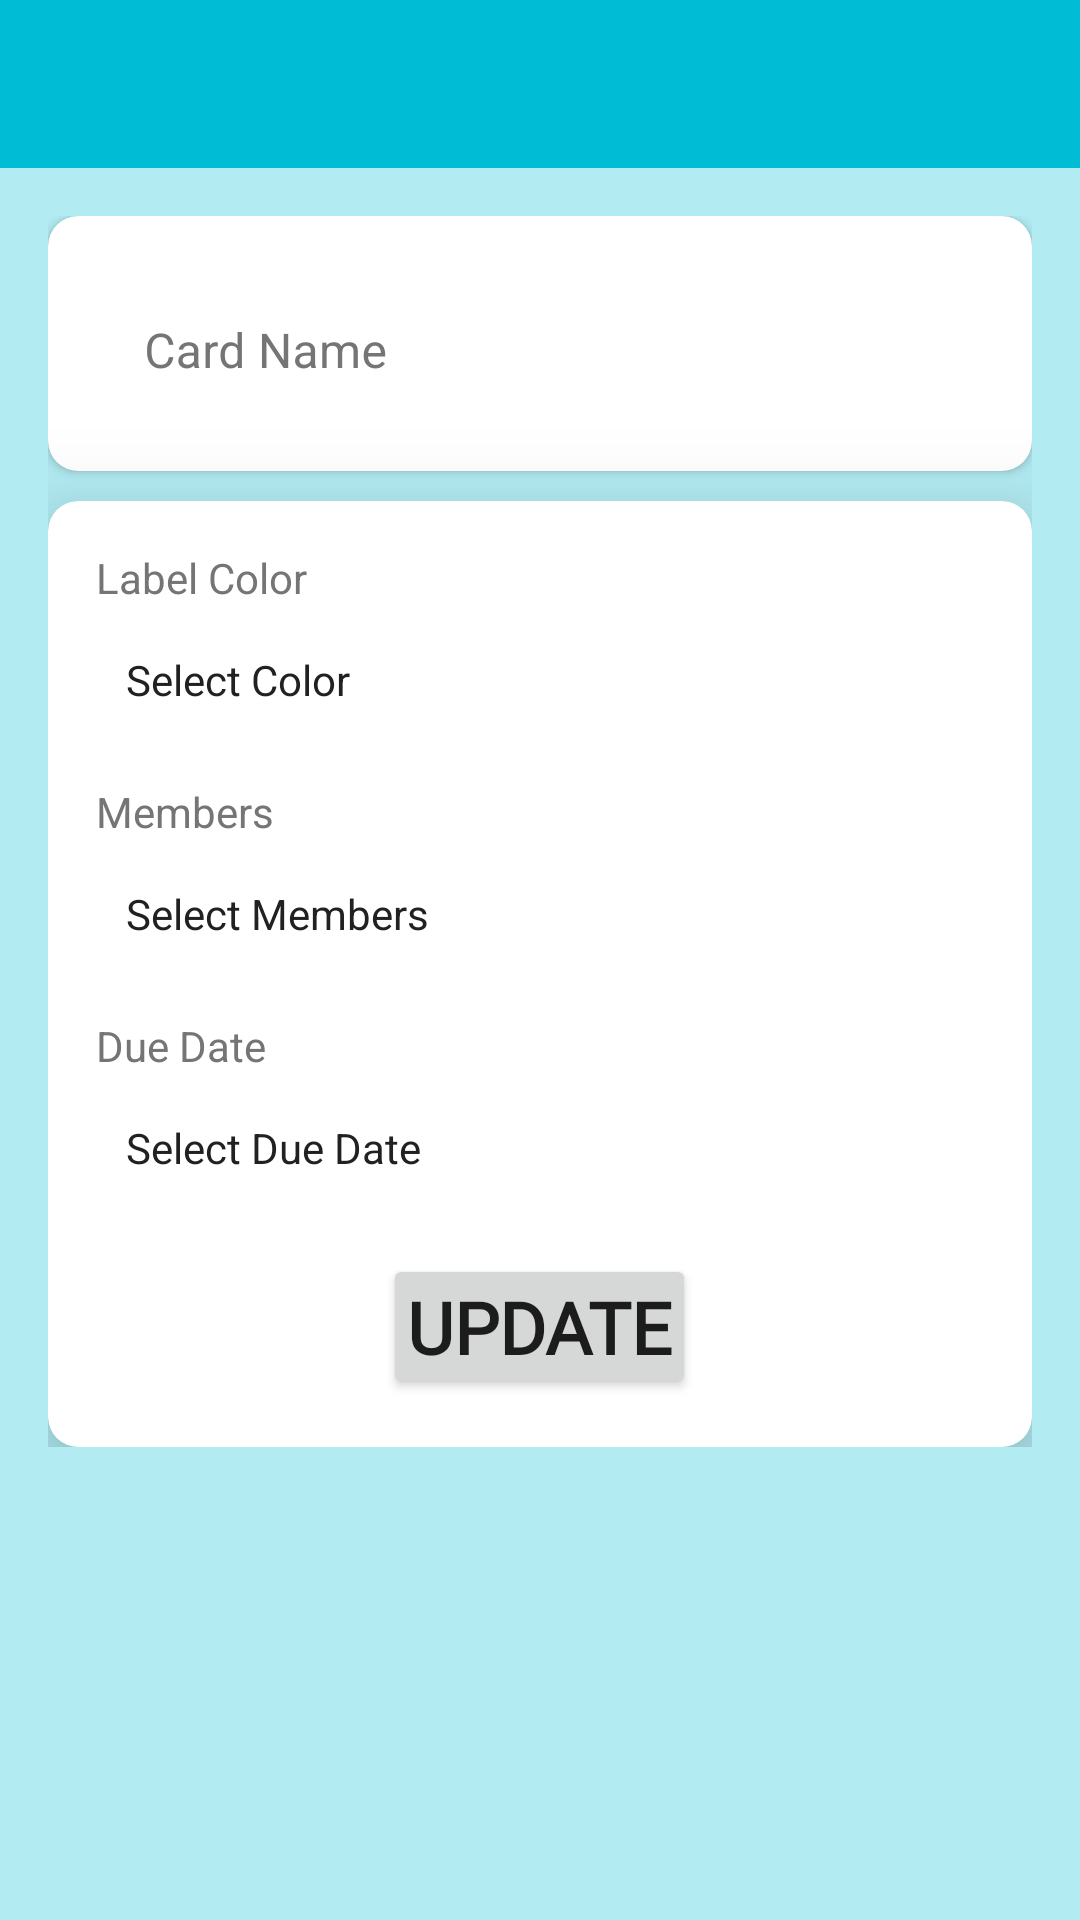

Android layout source for this screen:
<!-- AndroidManifest.xml: activity theme Theme.Manageio.NoActionBar -->
<!-- res/layout/activity_card_details.xml -->
<?xml version="1.0" encoding="utf-8"?>
<LinearLayout xmlns:android="http://schemas.android.com/apk/res/android"
    xmlns:app="http://schemas.android.com/apk/res-auto"
    xmlns:tools="http://schemas.android.com/tools"
    android:layout_width="match_parent"
    android:layout_height="match_parent"
    android:background="@color/lightPrimaryColor"
    android:orientation="vertical"
    tools:context=".activities.CardDetailsActivity">

    <com.google.android.material.appbar.AppBarLayout
        android:layout_width="match_parent"
        android:layout_height="wrap_content"
        android:theme="@style/Theme.Manageio.AppBarOverlay">

        <androidx.appcompat.widget.Toolbar
            android:id="@+id/toolbar_card_details_activity"
            android:layout_width="match_parent"
            android:layout_height="?attr/actionBarSize"
            android:background="?attr/colorPrimary"
            app:popupTheme="@style/Theme.Manageio.PopUpOverlay" />
    </com.google.android.material.appbar.AppBarLayout>

    <LinearLayout
        android:layout_width="match_parent"
        android:layout_height="wrap_content"
        android:orientation="vertical"
        android:padding="@dimen/card_details_content_padding">

        <androidx.cardview.widget.CardView
            android:layout_width="match_parent"
            android:layout_height="match_parent"
            android:layout_marginBottom="@dimen/card_details_cv_card_name_marginBottom"
            android:elevation="@dimen/card_view_elevation"
            app:cardCornerRadius="@dimen/card_view_corner_radius">

            <LinearLayout
                android:layout_width="match_parent"
                android:layout_height="wrap_content"
                android:gravity="center_horizontal"
                android:orientation="vertical"
                android:padding="@dimen/card_details_cv_content_padding">

                <com.google.android.material.textfield.TextInputLayout
                    android:layout_width="match_parent"
                    style="@style/TextInputLayoutStyle"
                    android:textColorHint="@color/secondaryText"
                    app:hintTextColor="@color/primaryColor"
                    android:layout_height="wrap_content">

                    <androidx.appcompat.widget.AppCompatEditText
                        android:id="@+id/et_name_card_details"
                        android:layout_width="match_parent"
                        android:layout_height="wrap_content"
                        android:hint="@string/hint_card_name"
                        android:background="@color/white"
                        android:inputType="text"
                        android:textCursorDrawable="@null"
                        android:textSize="@dimen/et_textSize"
                        />
                </com.google.android.material.textfield.TextInputLayout>

            </LinearLayout>
        </androidx.cardview.widget.CardView>

        <androidx.cardview.widget.CardView
            android:layout_width="match_parent"
            android:layout_height="match_parent"
            android:elevation="@dimen/card_view_elevation"
            app:cardCornerRadius="@dimen/card_view_corner_radius"
            app:cardElevation="20dp"
            app:cardMaxElevation="50dp">

            <LinearLayout
                android:layout_width="match_parent"
                android:layout_height="wrap_content"
                android:gravity="center_horizontal"
                android:orientation="vertical"
                android:padding="@dimen/card_details_cv_content_padding">

                <TextView
                    android:layout_width="match_parent"
                    android:layout_height="wrap_content"
                    android:text="@string/label_color"
                    android:textColor="@color/secondaryText"
                    android:textSize="@dimen/card_details_label_text_size" />

                <TextView
                    android:id="@+id/tv_select_label_color"
                    android:layout_width="match_parent"
                    android:layout_height="wrap_content"
                    android:layout_marginTop="@dimen/card_details_value_marginTop"
                    android:padding="@dimen/card_details_value_padding"
                    android:text="@string/select_color"
                    android:textColor="@color/primaryText" />

                <TextView
                    android:layout_width="match_parent"
                    android:layout_height="wrap_content"
                    android:layout_marginTop="@dimen/card_details_members_label_marginTop"
                    android:text="@string/members"
                    android:textColor="@color/secondaryText"
                    android:textSize="@dimen/card_details_label_text_size" />

                <TextView
                    android:id="@+id/tv_select_members"
                    android:layout_width="match_parent"
                    android:layout_height="wrap_content"
                    android:layout_marginTop="@dimen/card_details_value_marginTop"
                    android:padding="@dimen/card_details_value_padding"
                    android:text="@string/select_members"
                    android:textColor="@color/primaryText" />

                <androidx.recyclerview.widget.RecyclerView
                    android:layout_width="match_parent"
                    android:layout_height="wrap_content"
                    android:id="@+id/rv_selected_members_list"
                    android:layout_marginTop="@dimen/card_details_value_marginTop"
                    android:visibility="gone"
                    tools:visibility="visible"/>

                <TextView
                    android:layout_width="match_parent"
                    android:layout_height="wrap_content"
                    android:layout_marginTop="@dimen/card_details_members_label_marginTop"
                    android:text="@string/due_date"
                    android:textColor="@color/secondaryText"
                    android:textSize="@dimen/card_details_label_text_size" />

                <TextView
                    android:id="@+id/tv_select_due_date"
                    android:layout_width="match_parent"
                    android:layout_height="wrap_content"
                    android:layout_marginTop="@dimen/card_details_value_marginTop"
                    android:padding="@dimen/card_details_value_padding"
                    android:text="@string/select_due_date"
                    android:textColor="@color/primaryText" />

                <Button
                    android:id="@+id/btn_update_card_details"
                    android:layout_width="wrap_content"
                    android:layout_height="0dp"
                    android:layout_gravity="center"
                    android:layout_marginTop="16dp"
                    android:layout_weight="1"
                    android:fontFamily="@font/boogaloo"
                    android:gravity="center"
                    android:padding="8dp"
                    android:text="@string/update"
                    android:textSize="24sp"
                    android:textStyle="bold"
                    app:cornerRadius="20dp" />
            </LinearLayout>
        </androidx.cardview.widget.CardView>
    </LinearLayout>
</LinearLayout>
<!-- resources referenced by this layout -->
<resources>
  <color name="lightPrimaryColor">#B2EBF2</color>
  <color name="primaryColor">#00BCD4</color>
  <color name="primaryText">#212121</color>
  <color name="secondaryText">#757575</color>
  <color name="white">#FFFFFFFF</color>
  <dimen name="card_details_content_padding">16dp</dimen>
  <dimen name="card_details_cv_card_name_marginBottom">10dp</dimen>
  <dimen name="card_details_cv_content_padding">16dp</dimen>
  <dimen name="card_details_label_text_size">14sp</dimen>
  <dimen name="card_details_members_label_marginTop">15dp</dimen>
  <dimen name="card_details_value_marginTop">5dp</dimen>
  <dimen name="card_details_value_padding">10dp</dimen>
  <dimen name="card_view_corner_radius">10dp</dimen>
  <dimen name="card_view_elevation">10dp</dimen>
  <dimen name="et_textSize">16sp</dimen>
  <string name="due_date">Due Date</string>
  <string name="hint_card_name">Card Name</string>
  <string name="label_color">Label Color</string>
  <string name="members">Members</string>
  <string name="select_color">Select Color</string>
  <string name="select_due_date">Select Due Date</string>
  <string name="select_members">Select Members</string>
  <string name="update">Update</string>
  <style name="TextInputLayoutStyle" parent="Widget.MaterialComponents.TextInputLayout.OutlinedBox.Dense">
          <item name="boxStrokeColor">@color/text_input_box_stroke</item>
          <item name="android:windowFullscreen">false</item>
          <item name="android:windowContentOverlay">@null</item>
          <item name="android:fitsSystemWindows">false</item>
      </style>
  <style name="Theme.Manageio.AppBarOverlay" parent="ThemeOverlay.AppCompat.Dark.ActionBar">
  
      </style>
  <style name="Theme.Manageio.PopUpOverlay" parent="ThemeOverlay.AppCompat.Light">
  
      </style>
  <style name="Theme.Manageio.NoActionBar">
          <item name="windowActionBar">false</item>
          <item name="windowNoTitle">true</item>
      </style>
</resources>
